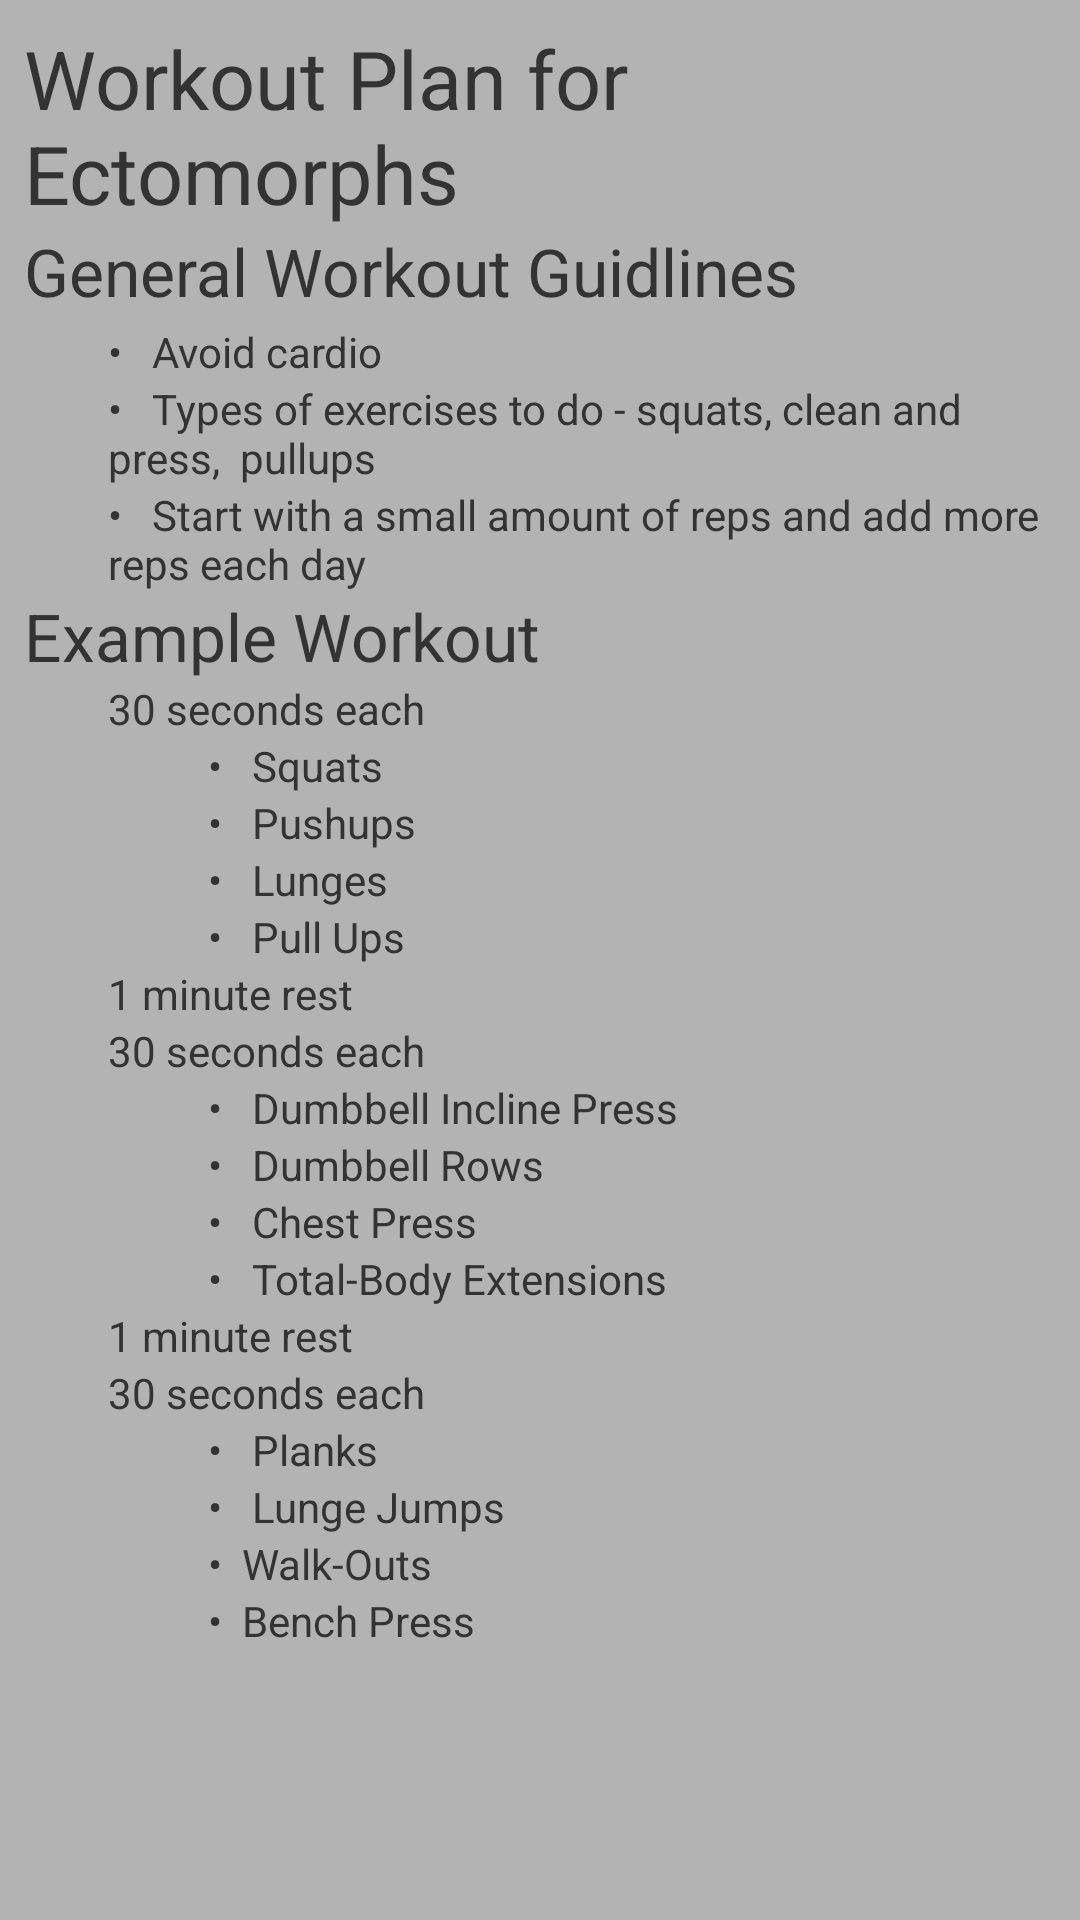

Produce the Android XML layout that renders to this screen, including the resource entries it uses.
<!-- AndroidManifest.xml: application theme AppTheme -->
<!-- res/layout/activity_view_workouts_ectomorph.xml -->
<?xml version="1.0" encoding="utf-8"?>

<RelativeLayout xmlns:android="http://schemas.android.com/apk/res/android"
    xmlns:tools="http://schemas.android.com/tools"
    android:layout_width="match_parent"
    android:layout_height="match_parent"
    android:paddingBottom="@dimen/activity_vertical_margin"
    android:paddingLeft="@dimen/activity_horizontal_margin"
    android:paddingRight="@dimen/activity_horizontal_margin"
    android:paddingTop="@dimen/activity_vertical_margin"
    tools:context="com.merrickswaffar.golift.ViewWorkouts"
    android:background="@color/colorBackground">

    <TextView
        android:layout_width="wrap_content"
        android:layout_height="wrap_content"
        android:textAppearance="?android:attr/textAppearanceLarge"
        android:text="Workout Plan for Ectomorphs"
        android:id="@+id/textView"
        android:layout_alignParentTop="true"
        android:layout_alignParentLeft="true"
        android:layout_alignParentStart="true"
        android:layout_alignRight="@+id/scrollView2"
        android:layout_alignEnd="@+id/scrollView2"
        android:textSize="27dp" />

    <ScrollView
        android:layout_width="match_parent"
        android:layout_height="match_parent"
        android:layout_below="@+id/textView"
        android:id="@+id/scrollView2">

        <TextView
            android:layout_width="wrap_content"
            android:layout_height="wrap_content"
            android:textAppearance="?android:attr/textAppearanceLarge"
            android:text="General Workout Guidlines"
            android:id="@+id/textView17" />
    </ScrollView>

    <TextView
        android:layout_width="wrap_content"
        android:layout_height="wrap_content"
        android:text="•   Avoid cardio"
        android:id="@+id/textView18"
        android:layout_marginTop="32dp"
        android:layout_below="@+id/textView"
        android:layout_alignParentLeft="true"
        android:layout_alignParentStart="true"
        android:layout_marginLeft="28dp"
        android:layout_marginStart="28dp" />

    <TextView
        android:layout_width="wrap_content"
        android:layout_height="wrap_content"
        android:text="•   Types of exercises to do - squats, clean and press,  pullups "
        android:id="@+id/textView19"
        android:layout_below="@+id/textView18"
        android:layout_alignLeft="@+id/textView18"
        android:layout_alignStart="@+id/textView18" />

    <TextView
        android:layout_width="wrap_content"
        android:layout_height="wrap_content"
        android:text="•   Start with a small amount of reps and add more reps each day "
        android:id="@+id/textView20"
        android:layout_below="@+id/textView19"
        android:layout_alignLeft="@+id/textView19"
        android:layout_alignStart="@+id/textView19" />

    <TextView
        android:layout_width="wrap_content"
        android:layout_height="wrap_content"
        android:textAppearance="?android:attr/textAppearanceLarge"
        android:text="Example Workout"
        android:id="@+id/textView21"
        android:layout_below="@+id/textView20"
        android:layout_alignParentLeft="true"
        android:layout_alignParentStart="true" />

    <TextView
        android:layout_width="wrap_content"
        android:layout_height="wrap_content"
        android:text="30 seconds each"
        android:id="@+id/textView22"
        android:layout_below="@+id/textView21"
        android:layout_alignLeft="@+id/textView20"
        android:layout_alignStart="@+id/textView20" />

    <TextView
        android:layout_width="wrap_content"
        android:layout_height="wrap_content"
        android:text="•   Squats"
        android:id="@+id/textView23"
        android:layout_below="@+id/textView22"
        android:layout_alignRight="@+id/textView18"
        android:layout_alignEnd="@+id/textView18" />

    <TextView
        android:layout_width="wrap_content"
        android:layout_height="wrap_content"
        android:text="•   Pushups"
        android:id="@+id/textView24"
        android:layout_below="@+id/textView23"
        android:layout_alignLeft="@+id/textView23"
        android:layout_alignStart="@+id/textView23" />

    <TextView
        android:layout_width="wrap_content"
        android:layout_height="wrap_content"
        android:text="•   Lunges"
        android:id="@+id/textView25"
        android:layout_below="@+id/textView24"
        android:layout_alignLeft="@+id/textView24"
        android:layout_alignStart="@+id/textView24" />

    <TextView
        android:layout_width="wrap_content"
        android:layout_height="wrap_content"
        android:text="•   Pull Ups "
        android:id="@+id/textView26"
        android:layout_below="@+id/textView25"
        android:layout_alignLeft="@+id/textView25"
        android:layout_alignStart="@+id/textView25" />

    <TextView
        android:layout_width="wrap_content"
        android:layout_height="wrap_content"
        android:text="1 minute rest"
        android:id="@+id/textView27"
        android:layout_below="@+id/textView26"
        android:layout_alignLeft="@+id/textView22"
        android:layout_alignStart="@+id/textView22" />

    <TextView
        android:layout_width="wrap_content"
        android:layout_height="wrap_content"
        android:text="30 seconds each"
        android:id="@+id/textView28"
        android:layout_below="@+id/textView27"
        android:layout_alignLeft="@+id/textView27"
        android:layout_alignStart="@+id/textView27" />

    <TextView
        android:layout_width="wrap_content"
        android:layout_height="wrap_content"
        android:text="•   Dumbbell Incline Press "
        android:id="@+id/textView29"
        android:layout_below="@+id/textView28"
        android:layout_alignLeft="@+id/textView26"
        android:layout_alignStart="@+id/textView26" />

    <TextView
        android:layout_width="wrap_content"
        android:layout_height="wrap_content"
        android:text="•   Dumbbell Rows "
        android:id="@+id/textView30"
        android:layout_below="@+id/textView29"
        android:layout_alignLeft="@+id/textView29"
        android:layout_alignStart="@+id/textView29" />

    <TextView
        android:layout_width="wrap_content"
        android:layout_height="wrap_content"
        android:text="•   Chest Press "
        android:id="@+id/textView31"
        android:layout_below="@+id/textView30"
        android:layout_alignLeft="@+id/textView30"
        android:layout_alignStart="@+id/textView30" />

    <TextView
        android:layout_width="wrap_content"
        android:layout_height="wrap_content"
        android:text="•   Total-Body Extensions "
        android:id="@+id/textView32"
        android:layout_below="@+id/textView31"
        android:layout_alignLeft="@+id/textView31"
        android:layout_alignStart="@+id/textView31" />

    <TextView
        android:layout_width="wrap_content"
        android:layout_height="wrap_content"
        android:text="1 minute rest"
        android:id="@+id/textView33"
        android:layout_below="@+id/textView32"
        android:layout_alignLeft="@+id/textView28"
        android:layout_alignStart="@+id/textView28" />

    <TextView
        android:layout_width="wrap_content"
        android:layout_height="wrap_content"
        android:text="30 seconds each"
        android:id="@+id/textView34"
        android:layout_below="@+id/textView33"
        android:layout_alignLeft="@+id/textView33"
        android:layout_alignStart="@+id/textView33" />

    <TextView
        android:layout_width="wrap_content"
        android:layout_height="wrap_content"
        android:text="•   Planks"
        android:id="@+id/textView35"
        android:layout_below="@+id/textView34"
        android:layout_alignLeft="@+id/textView32"
        android:layout_alignStart="@+id/textView32" />

    <TextView
        android:layout_width="wrap_content"
        android:layout_height="wrap_content"
        android:text="•   Lunge Jumps "
        android:id="@+id/textView36"
        android:layout_below="@+id/textView35"
        android:layout_alignLeft="@+id/textView35"
        android:layout_alignStart="@+id/textView35" />

    <TextView
        android:layout_width="wrap_content"
        android:layout_height="wrap_content"
        android:text="•  Walk-Outs"
        android:id="@+id/textView37"
        android:layout_below="@+id/textView36"
        android:layout_alignLeft="@+id/textView36"
        android:layout_alignStart="@+id/textView36" />

    <TextView
        android:layout_width="wrap_content"
        android:layout_height="wrap_content"
        android:text="•  Bench Press "
        android:id="@+id/textView38"
        android:layout_below="@+id/textView37"
        android:layout_alignLeft="@+id/textView37"
        android:layout_alignStart="@+id/textView37" />


</RelativeLayout>
<!-- resources referenced by this layout -->
<resources>
  <color name="colorBackground">#b3b3b4</color>
  <dimen name="activity_horizontal_margin">8dp</dimen>
  <dimen name="activity_vertical_margin">8dp</dimen>
  <style name="AppTheme" parent="Theme.AppCompat.Light.DarkActionBar">
          
          <item name="colorPrimary">@color/colorPrimary</item>
          <item name="colorPrimaryDark">@color/colorPrimaryDark</item>
          <item name="colorAccent">@color/colorAccent</item>
          <item name="android:colorBackground">@color/colorBackground</item>
          <item name="android:textColor">@color/colorPrimary</item>
          <item name="android:textColorPrimary">@color/colorPrimaryDark</item>
      </style>
  <color name="colorPrimary">#333333</color>
  <color name="colorPrimaryDark">#e75e67</color>
  <color name="colorAccent">#ffffff</color>
</resources>
